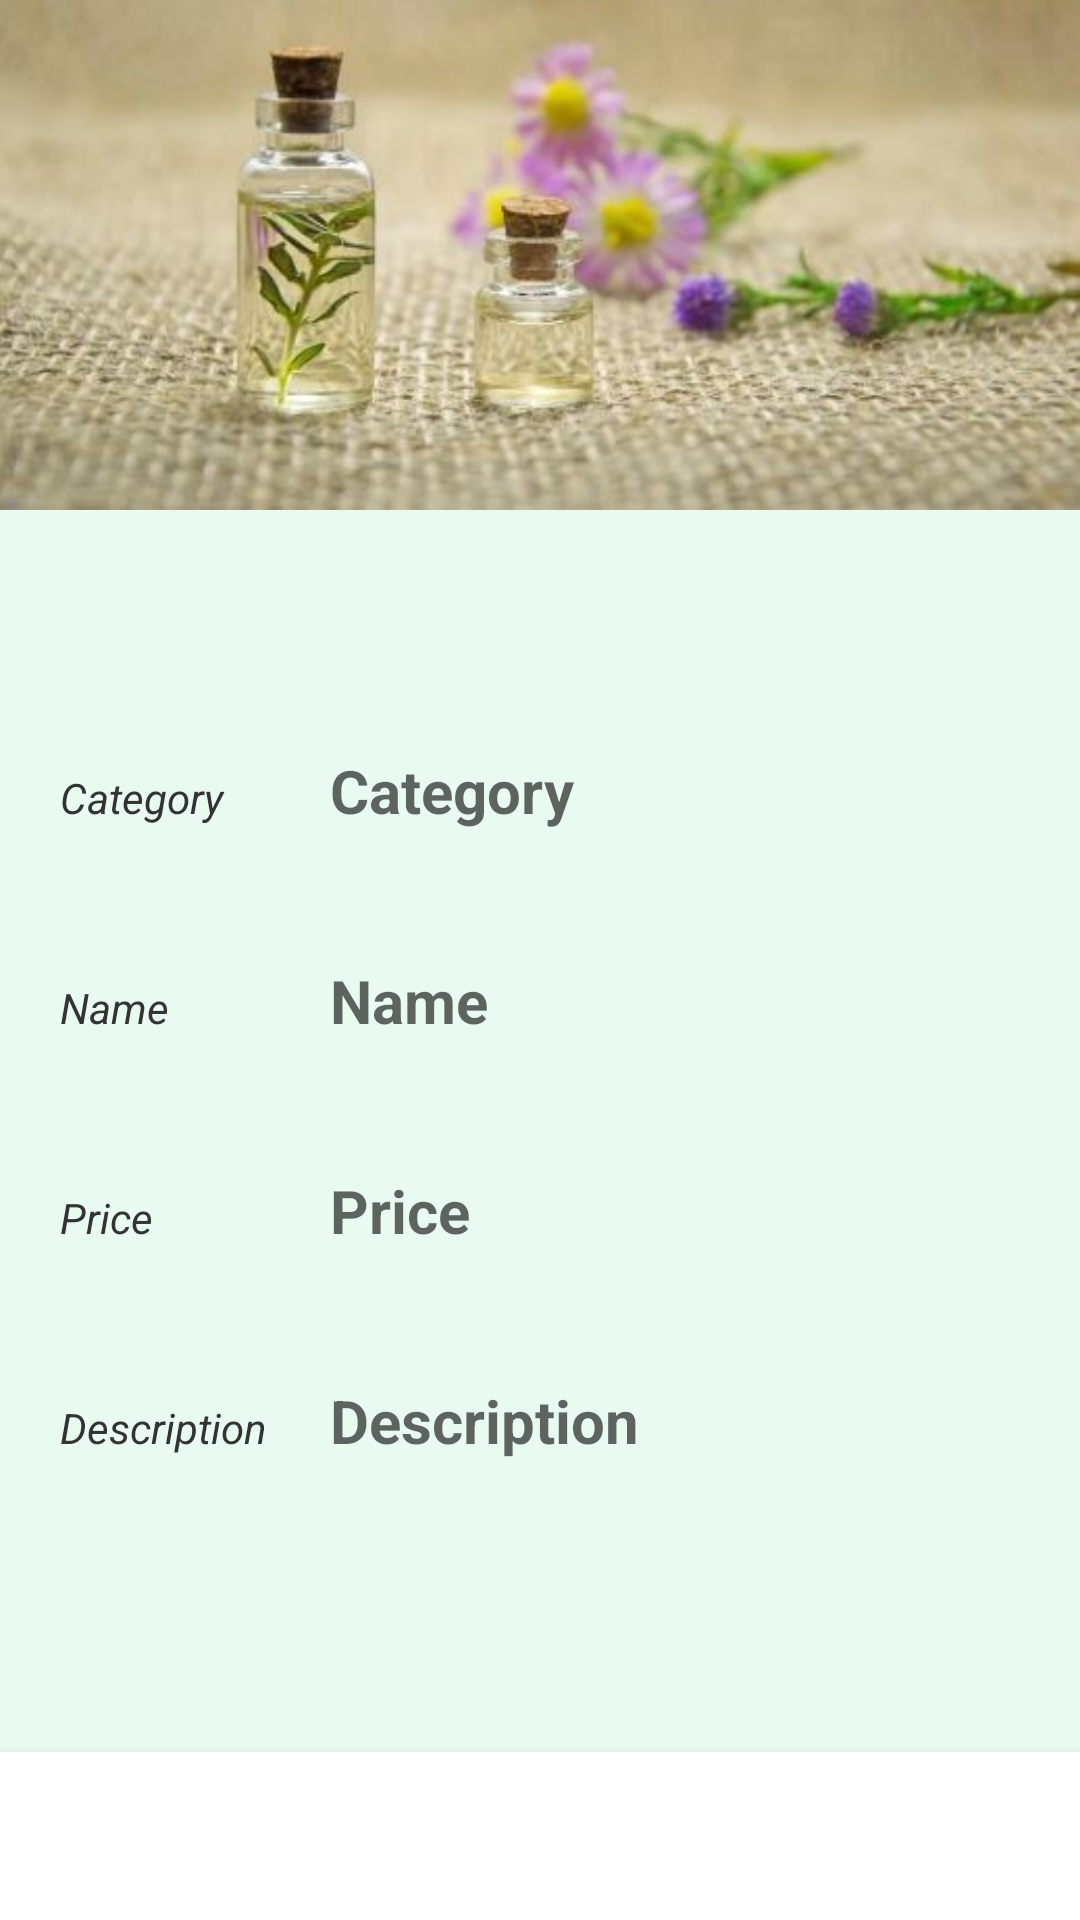

Layout XML and referenced resources for this Android screen:
<!-- AndroidManifest.xml: application theme Theme.Naturalis -->
<!-- res/layout/activity_view_oil_product.xml -->
<?xml version="1.0" encoding="utf-8"?>
<androidx.constraintlayout.widget.ConstraintLayout xmlns:android="http://schemas.android.com/apk/res/android"
    xmlns:app="http://schemas.android.com/apk/res-auto"
    xmlns:tools="http://schemas.android.com/tools"
    android:layout_width="match_parent"
    android:layout_height="match_parent"
    android:background="@color/green_light"
    tools:context=".ViewOilProduct">



    <ImageView
        android:layout_width="0dp"
        android:layout_height="wrap_content"
        android:paddingBottom="450dp"
        android:scaleType="fitStart"
        android:src="@drawable/background_oils"
        tools:ignore="MissingConstraints" />

    <LinearLayout
        android:orientation="horizontal"
        android:paddingLeft="20dp"
        android:layout_width="match_parent"
        android:layout_height="wrap_content"
        android:paddingTop="250dp"
        tools:ignore="MissingConstraints">
        <TextView
            android:layout_width="70dp"
            android:layout_height="36dp"
            android:text="Category"
            android:textStyle="italic"
            android:textColor="@color/gray" />

        <TextView
            android:id="@+id/category"
            android:layout_width="wrap_content"
            android:layout_height="wrap_content"
            android:hint="Category"
            android:textSize="20dp"
            android:importantForAutofill="no"
            android:paddingLeft="20dp"
            android:textStyle="bold" />
    </LinearLayout>

    <LinearLayout
        android:orientation="horizontal"
        android:paddingLeft="20dp"
        android:layout_width="match_parent"
        android:layout_height="wrap_content"
        android:paddingTop="320dp"
        tools:ignore="MissingConstraints">
        <TextView
            android:layout_width="70dp"
            android:layout_height="36dp"
            android:text="Name"
            android:textStyle="italic"
            android:textColor="@color/gray" />
        <TextView
            android:id="@+id/name"
            android:textStyle="bold"
            android:textSize="20dp"
            android:layout_width="wrap_content"
            android:layout_height="wrap_content"
            android:paddingLeft="20dp"
            android:hint="Name"
            android:importantForAutofill="no" />
    </LinearLayout>

    <LinearLayout
        android:orientation="horizontal"
        android:paddingLeft="20dp"
        android:layout_width="match_parent"
        android:layout_height="wrap_content"
        android:paddingTop="390dp"
        tools:ignore="MissingConstraints">
        <TextView
            android:layout_width="70dp"
            android:layout_height="36dp"
            android:text="Price"
            android:textStyle="italic"
            android:textColor="@color/gray" />
        <TextView
            android:id="@+id/price"
            android:textStyle="bold"
            android:textSize="20dp"
            android:layout_width="wrap_content"
            android:layout_height="wrap_content"
            android:paddingLeft="20dp"
            android:hint="Price"
            android:importantForAutofill="no" />
    </LinearLayout>

    <LinearLayout
        android:orientation="horizontal"
        android:paddingLeft="20dp"
        android:layout_width="match_parent"
        android:layout_height="wrap_content"
        android:paddingTop="460dp"
        tools:ignore="MissingConstraints">
        <TextView
            android:layout_width="70dp"
            android:layout_height="36dp"
            android:text="Description"
            android:textStyle="italic"
            android:textColor="@color/gray" />
        <TextView
            android:id="@+id/description"
            android:textStyle="bold"
            android:textSize="20dp"
            android:layout_width="wrap_content"
            android:layout_height="wrap_content"
            android:paddingLeft="20dp"
            android:hint="Description"
            android:importantForAutofill="no" />
    </LinearLayout>



    <com.google.android.material.bottomnavigation.BottomNavigationView
        android:id="@+id/bottomNavigationView"
        android:layout_width="match_parent"
        android:layout_height="wrap_content"
        android:layout_marginTop="40dp"
        android:backgroundTint="@color/green"
        app:itemIconSize="30dp"
        app:itemIconTint="@color/green"
        app:labelVisibilityMode="unlabeled"
        app:layout_constraintBottom_toBottomOf="parent"
        app:menu="@menu/add_products_to_cart_menu" />

</androidx.constraintlayout.widget.ConstraintLayout>
<!-- resources referenced by this layout -->
<resources>
  <color name="gray">#333333</color>
  <color name="green">#2BCC6F</color>
  <color name="green_light">#e9fbf1</color>
  <!-- drawable background_oils: jpg bitmap (drawable-v24, 22097 bytes) -->
  <style name="Theme.Naturalis" parent="Theme.MaterialComponents.Light.NoActionBar">
          
          <item name="colorPrimary">@color/green</item>
          <item name="colorPrimaryVariant">@color/green_light</item>
          <item name="colorOnPrimary">@color/black</item>
          
          <item name="colorSecondary">@color/teal_200</item>
          <item name="colorSecondaryVariant">@color/teal_700</item>
          <item name="colorOnSecondary">@color/black</item>
          
          <item name="android:statusBarColor">?attr/colorPrimaryVariant</item>
          
      </style>
  <color name="black">#FF000000</color>
  <color name="teal_200">#FF03DAC5</color>
  <color name="teal_700">#FF018786</color>
</resources>
